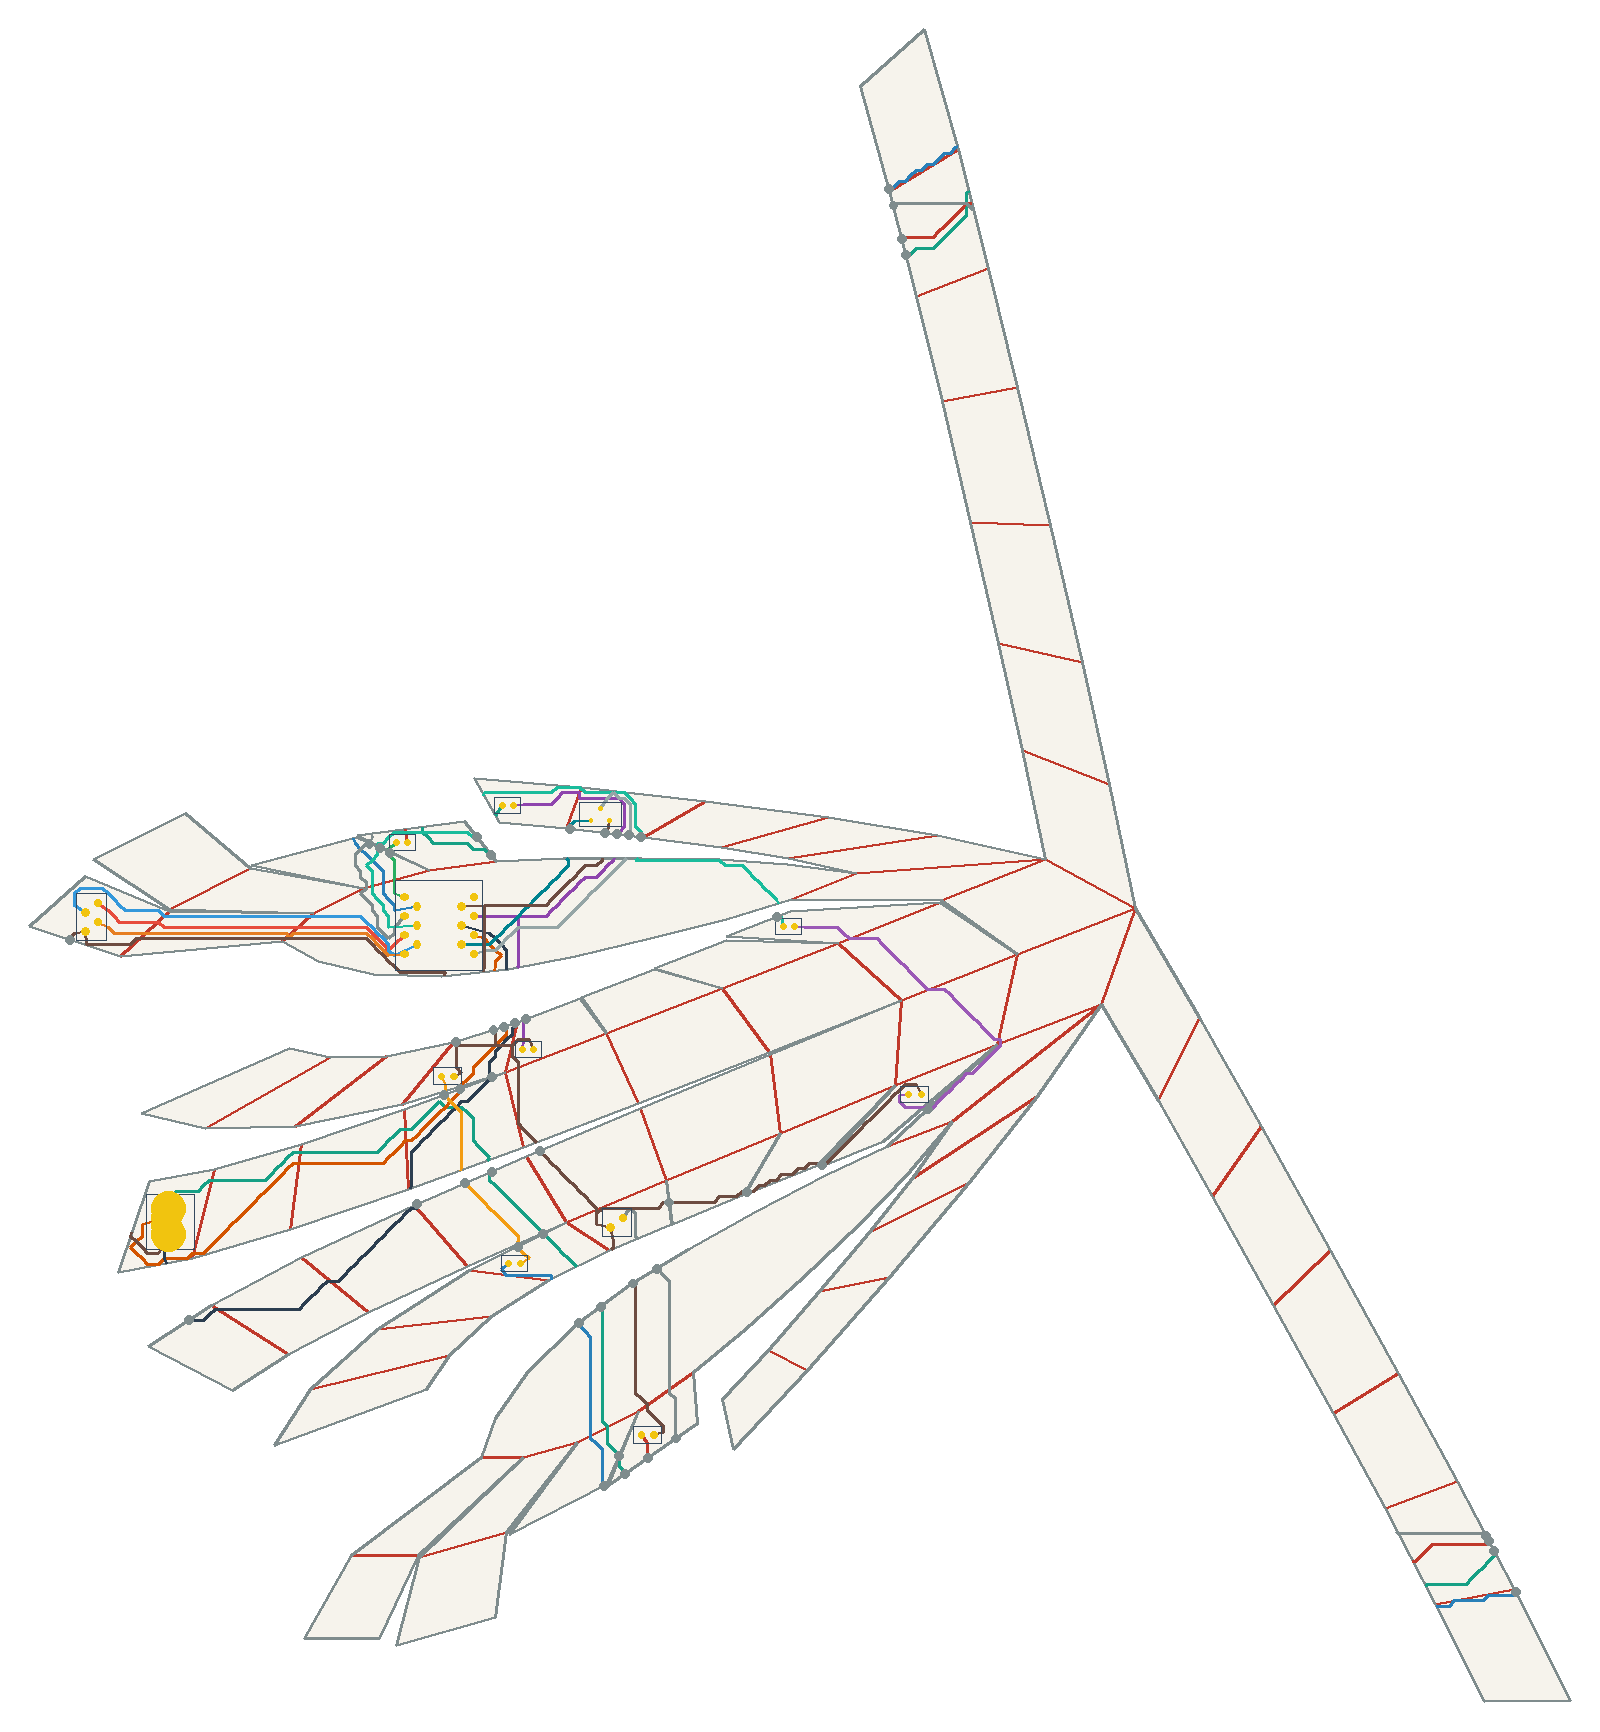

Source data for this figure (header and first rows):
net, connected, length_mm, segment_count, panel_sequence, fold_sequence, crossing_kind, crossing_fold_id, crossing_theta_deg, crossing_predicted_strain, crossing_x_mm, crossing_y_mm
VBUS, 1, 267.5, 151, 54 53 54 53 52 53 52 51 52 51 33 51 33 1…, C51 C50 C49 S53 S33 S19 C2 S4 S27 S43 S6…, crease, 51, 16.45, 0.03375, -72.02, 74.81
VBUS, 1, 267.5, 151, 54 53 54 53 52 53 52 51 52 51 33 51 33 1…, C51 C50 C49 S53 S33 S19 C2 S4 S27 S43 S6…, crease, 50, 12.65, 0.02594, -48.55, 81.42
VBUS, 1, 267.5, 151, 54 53 54 53 52 53 52 51 52 51 33 51 33 1…, C51 C50 C49 S53 S33 S19 C2 S4 S27 S43 S6…, crease, 49, 7.526, 0.01543, -20.44, 87.76
VBUS, 1, 267.5, 151, 54 53 54 53 52 53 52 51 52 51 33 51 33 1…, C51 C50 C49 S53 S33 S19 C2 S4 S27 S43 S6…, seam, 53, 17.89, 0.03668, 2.749, 76.5
VBUS, 1, 267.5, 151, 54 53 54 53 52 53 52 51 52 51 33 51 33 1…, C51 C50 C49 S53 S33 S19 C2 S4 S27 S43 S6…, seam, 33, 39.11, 0.08021, 16.48, 59.76
VBUS, 1, 267.5, 151, 54 53 54 53 52 53 52 51 52 51 33 51 33 1…, C51 C50 C49 S53 S33 S19 C2 S4 S27 S43 S6…, seam, 19, 41.94, 0.08602, 31.98, 40.41
VBUS, 1, 267.5, 151, 54 53 54 53 52 53 52 51 52 51 33 51 33 1…, C51 C50 C49 S53 S33 S19 C2 S4 S27 S43 S6…, crease, 2, 35.69, 0.0732, 33.03, 7.89
VBUS, 1, 267.5, 151, 54 53 54 53 52 53 52 51 52 51 33 51 33 1…, C51 C50 C49 S53 S33 S19 C2 S4 S27 S43 S6…, seam, 4, 7.743, 0.01588, 36.63, 0.529
VBUS, 1, 267.5, 151, 54 53 54 53 52 53 52 51 52 51 33 51 33 1…, C51 C50 C49 S53 S33 S19 C2 S4 S27 S43 S6…, seam, 27, 39.11, 0.08021, 38.22, -4.375
VBUS, 1, 267.5, 151, 54 53 54 53 52 53 52 51 52 51 33 51 33 1…, C51 C50 C49 S53 S33 S19 C2 S4 S27 S43 S6…, seam, 43, 17.89, 0.03668, 270.7, -24.98
VBUS, 1, 267.5, 151, 54 53 54 53 52 53 52 51 52 51 33 51 33 1…, C51 C50 C49 S53 S33 S19 C2 S4 S27 S43 S6…, seam, 61, 39.11, 0.08021, 113.5, 321.6
VBUS, 1, 267.5, 151, 54 53 54 53 52 53 52 51 52 51 33 51 33 1…, C51 C50 C49 S53 S33 S19 C2 S4 S27 S43 S6…, seam, 64, 3.968, 0.008137, 2.451, 161.1
V5, 1, 108.1, 64, 59 60 73 68 73 68, C54 S78 S85, crease, 54, 1.671, 0.003426, 25.92, 176.9
V5, 1, 108.1, 64, 59 60 73 68 73 68, C54 S78 S85, seam, 78, 43.66, 0.08953, 36.22, 166.8
V5, 1, 108.1, 64, 59 60 73 68 73 68, C54 S78 S85, seam, 85, 44.08, 0.0904, 11.72, 117.2
USB_DM, 1, 159.8, 82, 54 53 54 53 52 53 52 51 52 51 69 73, C51 C50 C49 S73 S86, crease, 51, 16.45, 0.03375, -77.23, 54.1
USB_DM, 1, 159.8, 82, 54 53 54 53 52 53 52 51 52 51 69 73, C51 C50 C49 S73 S86, crease, 50, 12.65, 0.02594, -48.92, 78.39
USB_DM, 1, 159.8, 82, 54 53 54 53 52 53 52 51 52 51 69 73, C51 C50 C49 S73 S86, crease, 49, 7.526, 0.01543, -20.3, 84.7
USB_DM, 1, 159.8, 82, 54 53 54 53 52 53 52 51 52 51 69 73, C51 C50 C49 S73 S86, seam, 73, 39.11, 0.08021, -5.705, 98.63
USB_DM, 1, 159.8, 82, 54 53 54 53 52 53 52 51 52 51 69 73, C51 C50 C49 S73 S86, seam, 86, 41.94, 0.08602, 6.016, 115.3
USB_DP, 1, 160.7, 81, 54 36 54 36 35 36 35 34 35 34 33 34 33 5…, S39 C35 C34 C33 S53 S73 S86, seam, 39, 48.05, 0.09855, -78.18, 36.91
USB_DP, 1, 160.7, 81, 54 36 54 36 35 36 35 34 35 34 33 34 33 5…, S39 C35 C34 C33 S53 S73 S86, crease, 35, 16.45, 0.03375, -70.4, 39.5
USB_DP, 1, 160.7, 81, 54 36 54 36 35 36 35 34 35 34 33 34 33 5…, S39 C35 C34 C33 S53 S73 S86, crease, 34, 12.65, 0.02594, -40.37, 47.19
USB_DP, 1, 160.7, 81, 54 36 54 36 35 36 35 34 35 34 33 34 33 5…, S39 C35 C34 C33 S53 S73 S86, crease, 33, 7.526, 0.01543, -17.5, 66.85
USB_DP, 1, 160.7, 81, 54 36 54 36 35 36 35 34 35 34 33 34 33 5…, S39 C35 C34 C33 S53 S73 S86, seam, 53, 17.89, 0.03668, -17.29, 67.74
USB_DP, 1, 160.7, 81, 54 36 54 36 35 36 35 34 35 34 33 34 33 5…, S39 C35 C34 C33 S53 S73 S86, seam, 73, 39.11, 0.08021, 2.854, 101.8
USB_DP, 1, 160.7, 81, 54 36 54 36 35 36 35 34 35 34 33 34 33 5…, S39 C35 C34 C33 S53 S73 S86, seam, 86, 41.94, 0.08602, 8.887, 116.2
DRV1, 1, 18.11, 10, 73 57 73 57 58, C70 S62, crease, 70, 35.69, 0.0732, -23.57, 154.4
DRV1, 1, 18.11, 10, 73 57 73 57 58, C70 S62, seam, 62, 7.743, 0.01588, -24.45, 161.7
LEDA1, 1, 55.91, 31, 58 40 58 40 22 40 22 4 22 4, S61 S43 S27, seam, 61, 39.11, 0.08021, 112.3, 326
LEDA1, 1, 55.91, 31, 58 40 58 40 22 40 22 4 22 4, S61 S43 S27, seam, 43, 17.89, 0.03668, 269.2, -22.21
LEDA1, 1, 55.91, 31, 58 40 58 40 22 40 22 4 22 4, S61 S43 S27, seam, 27, 39.11, 0.08021, 44.46, -0.048
DRV2, 1, 140, 80, 73 57 73 57 39 57 39 21 39 21 3 21 3 0 3…, C70 S59 S41 S25 C2 S19, crease, 70, 35.69, 0.0732, -26.5, 153.7
DRV2, 1, 140, 80, 73 57 73 57 39 57 39 21 39 21 3 21 3 0 3…, C70 S59 S41 S25 C2 S19, seam, 59, 43.17, 0.08853, 108.9, 339.2
DRV2, 1, 140, 80, 73 57 73 57 39 57 39 21 39 21 3 21 3 0 3…, C70 S59 S41 S25 C2 S19, seam, 41, 22.27, 0.04568, 276.5, -36.01
DRV2, 1, 140, 80, 73 57 73 57 39 57 39 21 39 21 3 21 3 0 3…, C70 S59 S41 S25 C2 S19, seam, 25, 43.17, 0.08853, 32.61, -7.527
DRV2, 1, 140, 80, 73 57 73 57 39 57 39 21 39 21 3 21 3 0 3…, C70 S59 S41 S25 C2 S19, crease, 2, 35.69, 0.0732, 28.99, 5.792
DRV2, 1, 140, 80, 73 57 73 57 39 57 39 21 39 21 3 21 3 0 3…, C70 S59 S41 S25 C2 S19, seam, 19, 41.94, 0.08602, 25.92, 35.95
LEDA2, 1, 56.39, 31, 15 33 51 69, S33 S53 S73, seam, 33, 39.11, 0.08021, 9.674, 56.38
LEDA2, 1, 56.39, 31, 15 33 51 69, S33 S53 S73, seam, 53, 17.89, 0.03668, -4.408, 73.37
LEDA2, 1, 56.39, 31, 15 33 51 69, S33 S53 S73, seam, 73, 39.11, 0.08021, -9.984, 97.06
IO1, 1, 148.9, 90, 73 57 73 57 58 40 58 40 22 40 22 4 22 4 …, C70 S62 S61 S43 S27 C3 S17, crease, 70, 35.69, 0.0732, -30.91, 152.5
IO1, 1, 148.9, 90, 73 57 73 57 58 40 58 40 22 40 22 4 22 4 …, C70 S62 S61 S43 S27 C3 S17, seam, 62, 7.743, 0.01588, -30.02, 164.2
IO1, 1, 148.9, 90, 73 57 73 57 58 40 58 40 22 40 22 4 22 4 …, C70 S62 S61 S43 S27 C3 S17, seam, 61, 39.11, 0.08021, 110.1, 334.8
IO1, 1, 148.9, 90, 73 57 73 57 58 40 58 40 22 40 22 4 22 4 …, C70 S62 S61 S43 S27 C3 S17, seam, 43, 17.89, 0.03668, 268.5, -20.83
IO1, 1, 148.9, 90, 73 57 73 57 58 40 58 40 22 40 22 4 22 4 …, C70 S62 S61 S43 S27 C3 S17, seam, 27, 39.11, 0.08021, 51.96, 5.144
IO1, 1, 148.9, 90, 73 57 73 57 58 40 58 40 22 40 22 4 22 4 …, C70 S62 S61 S43 S27 C3 S17, crease, 3, 41.94, 0.08602, 49.83, 18.0
IO1, 1, 148.9, 90, 73 57 73 57 58 40 58 40 22 40 22 4 22 4 …, C70 S62 S61 S43 S27 C3 S17, seam, 17, 44.08, 0.0904, 46.92, 50.53
DRV3, 1, 163.1, 94, 73 57 73 57 58 59 60 73 65 73 65, C70 S62 S64 C54 S78 S82, crease, 70, 35.69, 0.0732, -29.44, 152.9
DRV3, 1, 163.1, 94, 73 57 73 57 58 59 60 73 65 73 65, C70 S62 S64 C54 S78 S82, seam, 62, 7.743, 0.01588, -27.24, 162.9
DRV3, 1, 163.1, 94, 73 57 73 57 58 59 60 73 65 73 65, C70 S62 S64 C54 S78 S82, seam, 64, 3.968, 0.008137, -1.32, 165.9
DRV3, 1, 163.1, 94, 73 57 73 57 58 59 60 73 65 73 65, C70 S62 S64 C54 S78 S82, crease, 54, 1.671, 0.003426, 26.5, 178.5
DRV3, 1, 163.1, 94, 73 57 73 57 58 59 60 73 65 73 65, C70 S62 S64 C54 S78 S82, seam, 78, 43.66, 0.08953, 42.56, 166
DRV3, 1, 163.1, 94, 73 57 73 57 58 59 60 73 65 73 65, C70 S62 S64 C54 S78 S82, seam, 82, 38.48, 0.07891, 79.03, 144.7
LEDA3, 1, 108.3, 57, 65 47 65 47 29 47 29 28 29 10 28 10 11, C60 C44 C25 C22 S12, crease, 60, 41.43, 0.08497, 98.98, 139
LEDA3, 1, 108.3, 57, 65 47 65 47 29 47 29 28 29 10 28 10 11, C60 C44 C25 C22 S12, crease, 44, 20.18, 0.04138, 119.9, 125.3
LEDA3, 1, 108.3, 57, 65 47 65 47 29 47 29 28 29 10 28 10 11, C60 C44 C25 C22 S12, crease, 25, 4.59, 0.009413, 138.1, 111.1
LEDA3, 1, 108.3, 57, 65 47 65 47 29 47 29 28 29 10 28 10 11, C60 C44 C25 C22 S12, crease, 22, 45.11, 0.09252, 138.7, 110.7
LEDA3, 1, 108.3, 57, 65 47 65 47 29 47 29 28 29 10 28 10 11, C60 C44 C25 C22 S12, seam, 12, 6.613, 0.01356, 119.2, 93.11
IO2, 1, 88.69, 53, 73 55 73 55 37 55 37, C68 C52, crease, 68, 17.6, 0.03609, -49.22, 141.8
... 22 more rows
